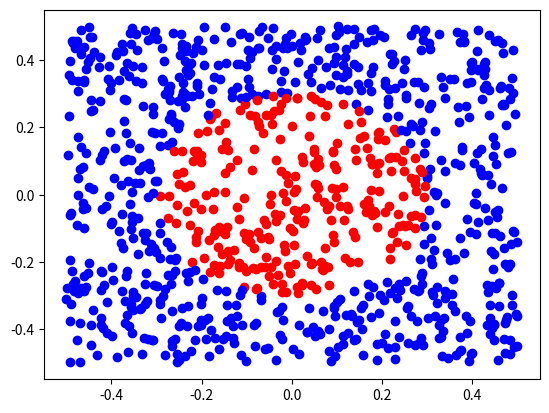
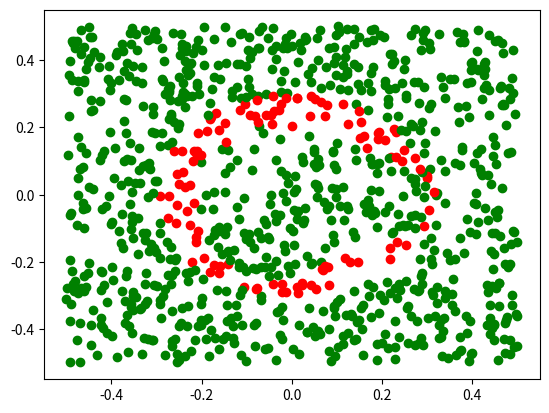

Recreate these plots in Python, in order.
import numpy as np
import matplotlib.pyplot as plt

def sigmoid(x):
    x = np.clip(x, -500, 500)
    return 1 /(1 + np.exp(-x))

def ReLU(x):
    return np.maximum(0, x)
def ReLU_prime(x):
    return np.where(x > 0, 1, 0)


n = 1000

data = np.random.rand(n, 2)
labels = np.zeros(len(data))


for i in range(len(data)):
    data[i][0] = data[i][0] - 0.5
    data[i][1] = data[i][1] - 0.5
    if data[i][0]**2 + data[i][1]**2 < 0.09:  # Circle at origin with radius 0.3
        labels[i] = 1

        
        
for i in range(len(data)): # Plots 1s as red and 0s as blue
    x = data[i][0]
    y = data[i][1]
    label = labels[i]
    color = "red" if label == 1 else "blue"
    plt.scatter(x, y, c = color)

plt.show()

    
class NeuralNet():
    def __init__(self):
        self.w1 = np.random.randn(2, 10)
        self.b1 = np.random.randn(1, 10)
        self.w2 = np.random.randn(10, 10)
        self.b2 = np.random.randn(1, 10)
        self.w3 = np.random.randn(10, 1)
        self.b3 = np.random.randn(1, 1)
    

        
    def forward(self, x):
        self.z1 = np.array(x) 
        self.a2 = np.matmul(self.z1, self.w1)
        self.a2 = np.add(self.a2, self.b1) 
        self.z2 = self.a2 
        self.a2 = ReLU(self.a2) 
        self.a3 = np.matmul(self.a2, self.w2)
        self.a3 = np.add(self.a3, self.b2)  
        self.z3 = self.a3 
        self.a3 = ReLU(self.a3) 
        self.z4 = np.matmul(self.a3, self.w3)
        self.z4 = np.add(self.z4, self.b3) 
        self.y_hat = sigmoid(self.z4)
        
        return self.y_hat
    
    def backprop(self, x, y):
        y = y.reshape(-1, 1)
        delta_z4 = self.y_hat - y
        delta_z3 = (delta_z4 @ self.w3.T) * ReLU_prime(self.z3)
        delta_z2 =(delta_z3 @ self.w2.T) * ReLU_prime(self.z2)
        
        self.w3_grad =  self.z3.T @ delta_z4 / len(y)
        self.b3_grad = np.mean(delta_z4, axis = 0, keepdims=True)
        self.w2_grad = self.z2.T @ delta_z3 / len(y)
        self.b2_grad = np.mean(delta_z3, axis = 0, keepdims=True)
        self.w1_grad = self.z1.T @ delta_z2 / len(y)
        self.b1_grad = np.mean(delta_z2, axis = 0, keepdims=True)
        
    
    def descent(self, alpha = 0.01):
        self.w1 = self.w1 - alpha * self.w1_grad
        self.w2 = self.w2 - alpha * self.w2_grad
        self.w3 = self.w3 - alpha * self.w3_grad
        self.b1 = self.b1 - alpha * self.b1_grad
        self.b2 = self.b2 - alpha * self.b2_grad
        self.b3 = self.b3 - alpha * self.b3_grad
    
    def loss(self, y):  # Binary Cross Entropy is used as the loss function
        self.y_hat = np.clip(self.y_hat, 1e-5, 1) 
        return - ( y * np.log(self.y_hat) + (1-y) * np.log(1 - self.y_hat))
    
    def accuracy(self, X, Y):
        preds = (model.forward(X) > 0.5)
        accuracy = np.mean(preds == Y) * 100
        return accuracy
    
model = NeuralNet()

X = data
Y = labels.reshape(-1, 1)

epochs = 1000
a = 0.05
for j in range(epochs): 

    model.forward(X)
    model.backprop(X, Y)
    model.descent(a)
    
    if j%100 == 0:
        print(np.mean(model.loss(Y), axis = 0))
        
print(model.accuracy(X, Y))

for i in range(len(X)):  # Correctly identified points are green, incorrect points are red

    x = X[i][0]
    y = X[i][1]
    pred = (model.forward(X[i]) > 0.5)
    correct = (pred == Y[i])
    colour = "green" if correct else "red"
    
    plt.scatter(x, y, c = colour)
plt.show()
